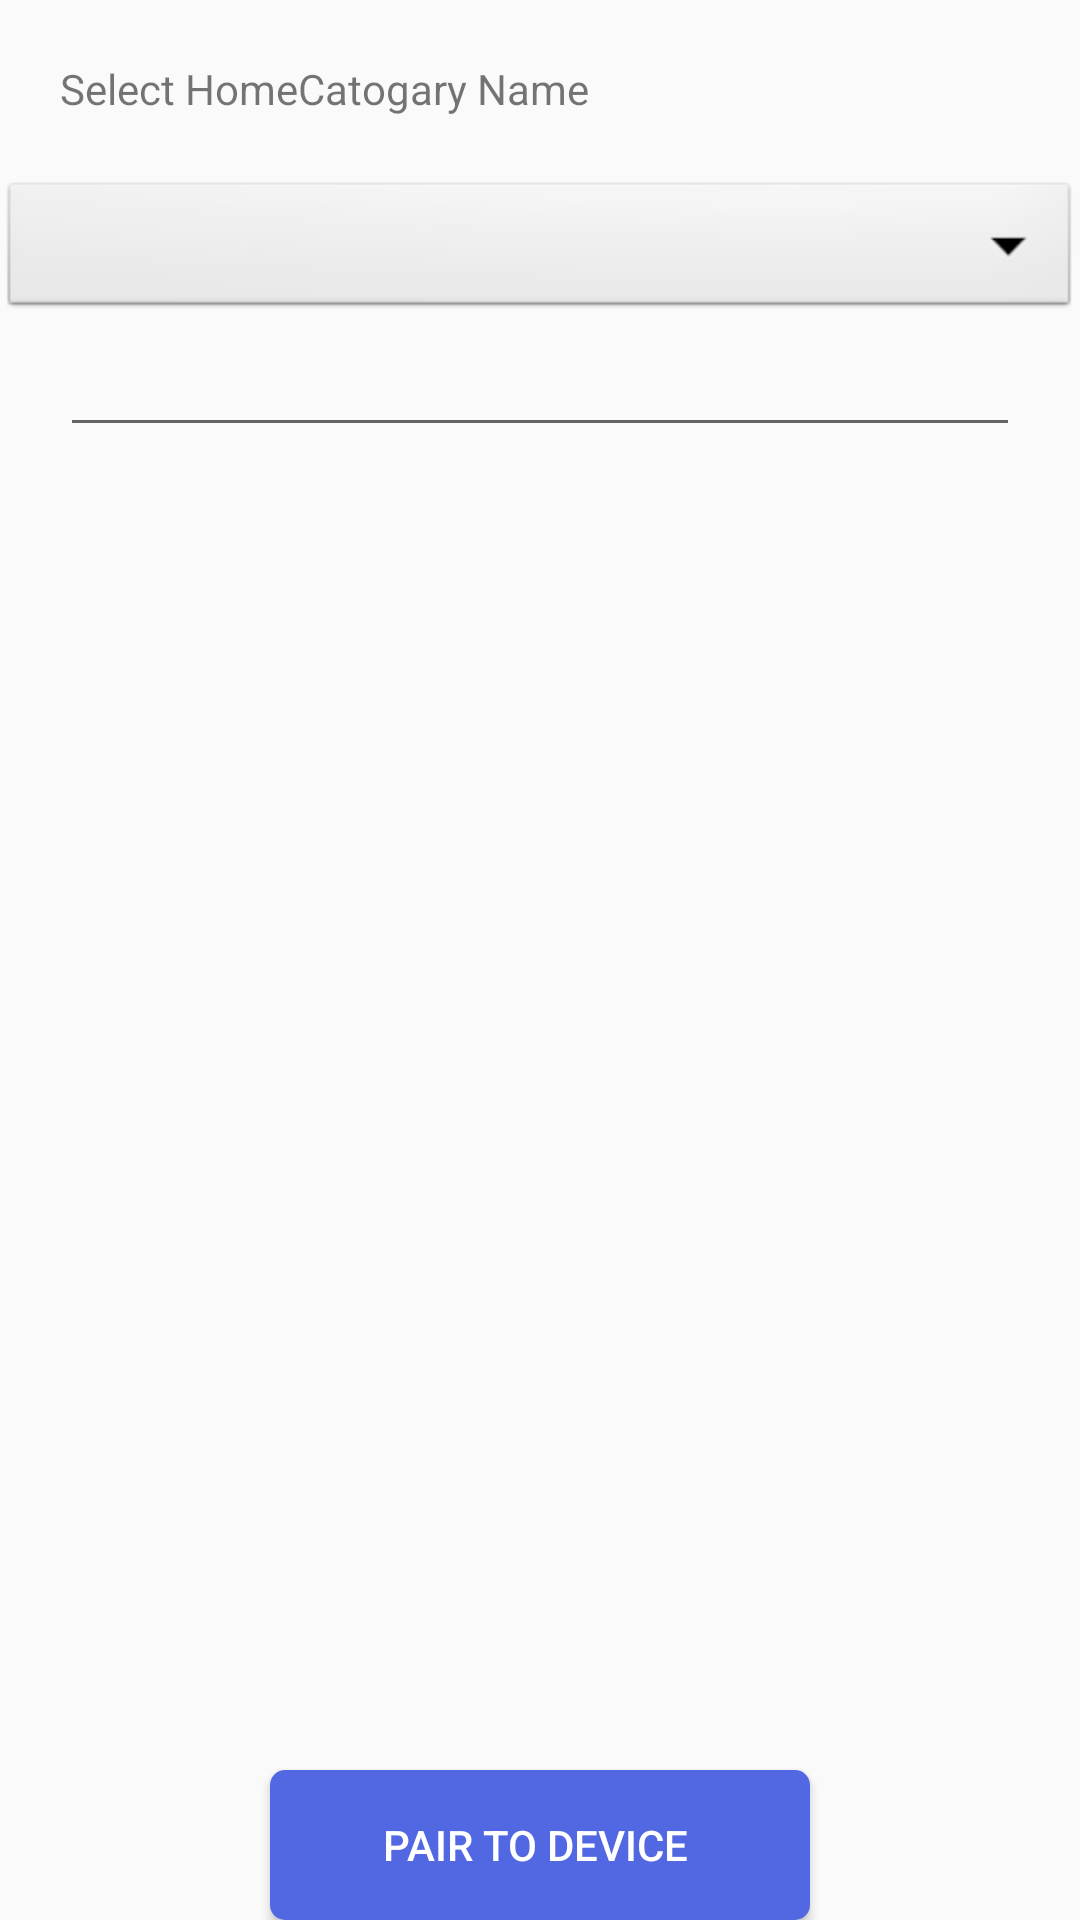

Write the Android layout XML for this screen, with the resource values it uses.
<!-- AndroidManifest.xml: application theme AppTheme -->
<!-- res/layout/activity_pair_device.xml -->
<?xml version="1.0" encoding="utf-8"?>

<LinearLayout xmlns:android="http://schemas.android.com/apk/res/android"
    xmlns:app="http://schemas.android.com/apk/res-auto"
    xmlns:tools="http://schemas.android.com/tools"
    android:layout_width="match_parent"
    android:layout_height="match_parent"
    android:orientation="vertical"

    tools:context=".PairDevice">

    <TextView
        android:layout_width="match_parent"
        android:layout_height="wrap_content"
        android:layout_margin="20dp"
        android:text="Select HomeCatogary Name "/>

    <Spinner
        android:id="@+id/spinner1"
        android:layout_width="match_parent"
        android:layout_height="wrap_content"

        android:background="@android:drawable/btn_dropdown"
        android:spinnerMode="dropdown" />

    <EditText
        android:layout_width="match_parent"
        android:layout_height="wrap_content"
        android:layout_marginLeft="20dp"
        android:layout_marginRight="20dp"
        android:id="@+id/pair_text"/>
    <LinearLayout
        android:layout_width="match_parent"
        android:layout_height="match_parent"
        android:gravity="center|bottom"
        android:orientation="vertical">
        <Button
            android:id="@+id/pair_button"
            android:layout_width="180dp"
            android:layout_height="50dp"


            android:layout_gravity="center|bottom"
            android:background="@drawable/shaperadius"

            android:elevation="2dp"
            android:text="Pair To Device "
            android:textColor="@color/white" />
    </LinearLayout>


</LinearLayout>
<!-- resources referenced by this layout -->
<resources>
  <color name="white">#FFFFFF</color>colorAccent
  <!-- drawable shaperadius (drawable) -->
  <?xml version="1.0" encoding="utf-8"?>
  
  <shape xmlns:android="http://schemas.android.com/apk/res/android"
      android:shape="rectangle">
      <solid android:color="@color/light_blue" />
      <corners android:radius="5dp" />
  </shape>
  <style name="AppTheme" parent="Theme.AppCompat.Light.DarkActionBar">
          
          <item name="colorPrimary">@color/colorPrimary</item>
          <item name="colorPrimaryDark">@color/colorPrimaryDark</item>
          <item name="colorAccent">@color/colorAccent</item>
      </style>
  <color name="light_blue">#5268e2</color>colorAccent
  <color name="colorPrimary">#3F51B5</color>
  <color name="colorPrimaryDark">#303f9f</color>
  <color name="colorAccent">#FF4081</color>
</resources>
